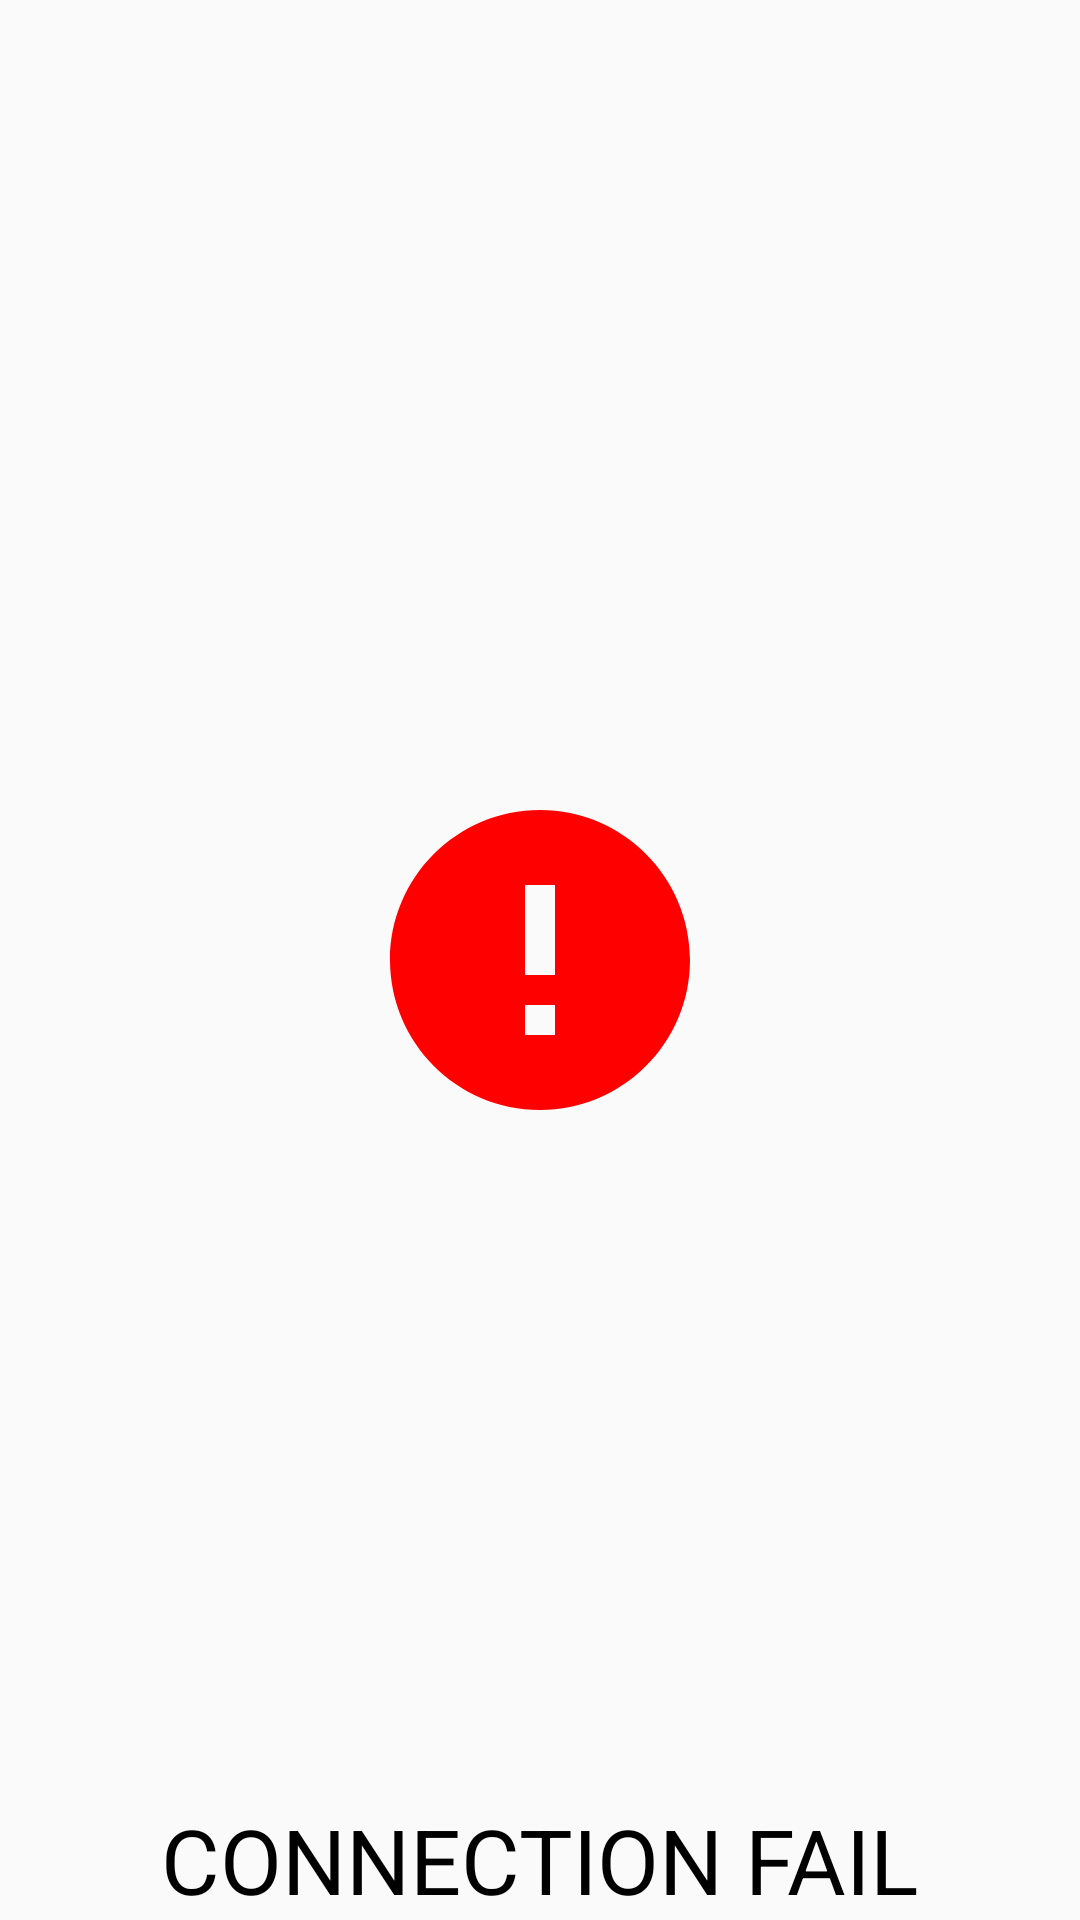

Reconstruct the res/layout file that produces this screen, plus the resources it refers to.
<!-- AndroidManifest.xml: application theme Theme.AppCompat.Light -->
<!-- res/layout/fragment_connection_fail.xml -->
<?xml version="1.0" encoding="utf-8"?>
<RelativeLayout xmlns:android="http://schemas.android.com/apk/res/android"
    android:layout_width="300dp" android:layout_height="200dp"
    android:layout_gravity="center"
    >
    <ImageView
        android:layout_width="wrap_content"
        android:layout_height="wrap_content"
        android:layout_centerInParent="true"
        android:src="@drawable/ic_error_black_24dp"
        android:id="@+id/fail_image"
        />
    <TextView
        android:layout_width="wrap_content"
        android:layout_height="wrap_content"
        android:layout_alignParentBottom="true"
        android:text="CONNECTION FAIL"
        android:layout_centerHorizontal="true"
        android:textColor="#000000"
        android:textSize="30dp"/>
</RelativeLayout>
<!-- resources referenced by this layout -->
<resources>
  <!-- drawable ic_error_black_24dp (drawable) -->
  <vector xmlns:android="http://schemas.android.com/apk/res/android"
          android:width="120dp"
          android:height="120dp"
          android:viewportWidth="24.0"
          android:viewportHeight="24.0">
      <path
          android:fillColor="#FFFF0000"
          android:pathData="M12,2C6.48,2 2,6.48 2,12s4.48,10 10,10 10,-4.48 10,-10S17.52,2 12,2zM13,17h-2v-2h2v2zM13,13h-2L11,7h2v6z"/>
  </vector>
</resources>
